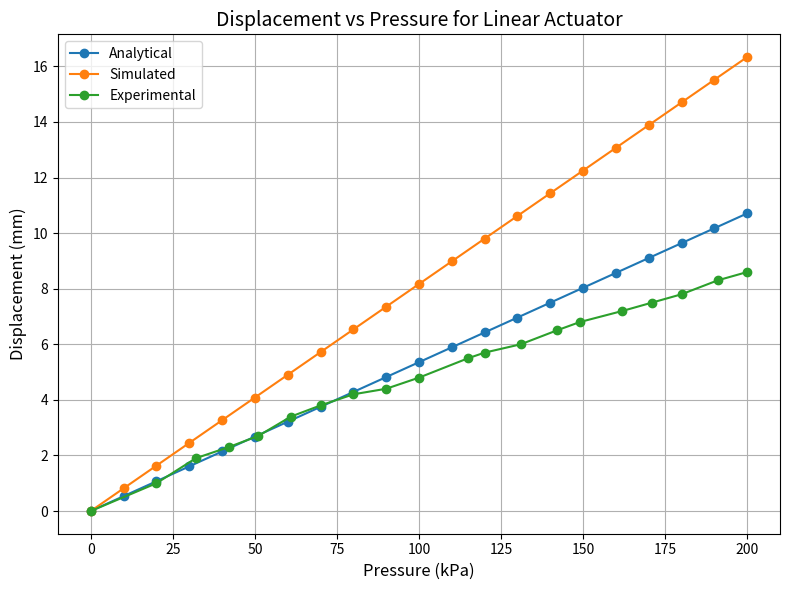

Here is the Python script that generated this plot:
import numpy as np
import matplotlib.pyplot as plt

# parameters
E = 25.0 * 1e6  # Young's modulus in Pascals
nu = 0.45   # Poisson's ratio
n_L = 1     # Longitudinal wave number, constant in this case
C_f = 1     # Constant factor

# Displacement calculation function
def displacement(P, n_w, s, h, D_m):
    # Calculate spring constant
    K_ax = (E / (2 * (1 - nu**2))) * (np.pi * D_m * s**3 / h**3) * (n_L / n_w) * (1 / C_f)
    # Calculate effective area
    A_eff = np.pi * (D_m / 2) ** 2
    # Calculate displacement
    d = P * A_eff / K_ax
    
    return d * 1e3  # Return displacement in mm

# Pressure values in Pascals
pressures = np.arange(0, 201, 10) * 1e3  # Pressure from 0kPa to 200kPa with interval 10kPa

# Given parameter values
corrugation_num = 2   # number of chambers
corrugation_height = 7.5 * 1e-3  # Corrugation height in meters
wall_thickness = 1.6 * 1e-3  # Wall thickness in meters
mean_diameter = 16.3 * 1e-3  # Mean diameter in meters

# Loop over wall thicknesses and plot displacement for each one
analytical_displacements = displacement(pressures,
                             corrugation_num,  # Use first corrugation number
                             wall_thickness,
                             corrugation_height,  # Use first corrugation height
                             mean_diameter)  # Use first mean diameter


simulated_displacements = [
    0, 0.8168573738, 1.633714748, 2.450572121, 3.267429495, 4.084286869,
    4.901144243, 5.718001617, 6.53485899, 7.351716364, 8.168573738,
    8.985431112, 9.802288486, 10.61914586, 11.43600323, 12.25286061,
    13.06971798, 13.88657535, 14.70343273, 15.5202901, 16.33714748
]

experimental_pressures = [0, 20, 32, 42, 51, 61, 70, 80, 90, 100, 115, 120, 131, 142, 149, 162, 171, 180, 191, 200]
experimental_displacements = [0, 1, 1.9, 2.3, 2.7, 3.4, 3.8, 4.2, 4.4, 4.8, 5.5, 5.7, 6, 6.5, 6.8, 7.2, 7.5, 7.8, 8.3, 8.6]

# Plot setup
plt.figure(figsize=(8, 6))
plt.plot(pressures / 1e3, analytical_displacements, label='Analytical', linestyle='-', marker='o')
plt.plot(pressures / 1e3, simulated_displacements, label='Simulated', linestyle='-', marker='o')
plt.plot(experimental_pressures, experimental_displacements, label='Experimental', linestyle='-', marker='o')


# Plot labels and title
plt.xlabel('Pressure (kPa)', fontsize=12)
plt.ylabel('Displacement (mm)', fontsize=12)
plt.title('Displacement vs Pressure for Linear Actuator', fontsize=14)
plt.grid(True)
plt.legend()
plt.tight_layout()  # Ensure everything fits nicely
plt.show()
